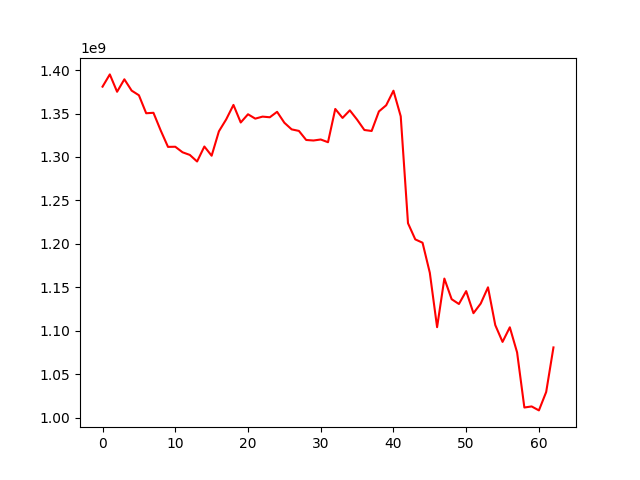

The file beside this chart, header and first rows:
, 0
0, 1380934709
1, 1395031351
2, 1375049510
3, 1389390341
4, 1376374784
5, 1371024237
6, 1350321416
7, 1350837413
8, 1330450273
9, 1311604547
10, 1311768208
11, 1305388294
12, 1302353875
13, 1294774022
14, 1312033200
15, 1301428996
16, 1329543270
17, 1343224013
18, 1359914036
19, 1339679309
20, 1349149832
21, 1344119921
22, 1346439548
23, 1345692817
24, 1351954919
25, 1339391582
26, 1331767404
27, 1329992501
28, 1319556604
29, 1318953808
30, 1320112968
31, 1316974628
32, 1355269125
33, 1344932843
34, 1353663271
35, 1342968363
36, 1331053778
37, 1329922026
38, 1352405998
39, 1359488094
40, 1376260509
41, 1346808891
42, 1223742262
43, 1205144769
44, 1201295515
45, 1166695196
46, 1104105699
47, 1160045823
48, 1136324282
49, 1130777779
50, 1145611829
51, 1120213750
52, 1131313316
53, 1149978032
54, 1106487736
55, 1087157157
56, 1103963163
57, 1075057786
58, 1011651876
59, 1012881297
... 3 more rows
